pico-8 play session: mixed d-pad (fixed 12-tick cycle), after a click and taps of 🅾, ❎, 🅾+❎, 🅾 in the second before t = 0

[t = 1 s] mixed d-pad (1.2s cycle ×~1): → ← ↑ ↓ + 🅾/❎ taps, ~1s
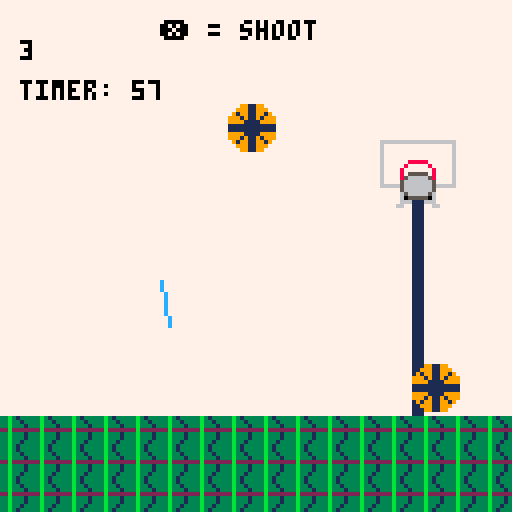
[t = 6 s] mixed d-pad (1.2s cycle ×~5): → ← ↑ ↓ + 🅾/❎ taps, ~6s
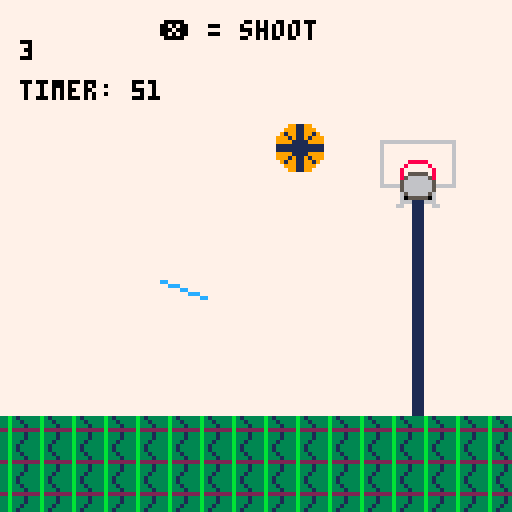

pico-8 cartridge
version 43
__lua__
--😐▒▒▒▒▒▒▒▒▒▒▒▒▒▒▒😐
--▒------------------------------▒
--▒----basketball von toprak ----▒
--▒------------------------------▒
--😐▒▒▒▒▒▒▒▒▒▒▒▒▒▒▒😐
gamestate = 0
score = 0
b = 0
bx = 90
by = 40
xbb=0
ybb=0
timer = 60
timespeed = 0.02
function _draw()
 ss_menu()
	cls()
	map()
 print(score,5,10,0)
 print("timer: " .. flr(timer), 5, 20)
 if gamestate == 0 then 
		print("❎ = shoot", 40, 5, 0)
	end
	if gamestate == 1 then
	camera(500,0)
	end
	if gamestate == 1 then
	print("your score is " .. score, 530,60,7)
	end
	if gamestate == 1 then
	print("press ❎ to try again!",520,100,12)
	end
	if gamestate == 1 and score == 0
	then spr(133,555,70) print("try again",540,30,8)
	elseif gamestate == 1 and score <= 9
	then spr(134,555,70) print("good try but try again",515,30,9)
	elseif gamestate == 1 and score >= 10
	then spr(135,555,70) print("you win!",545,30,12)
	end
	if gamestate == 1 and btnp(❎)
	then gamestate = 0 score = 0 timer = 60 camera(0)
	end
	timerr()
	angle1()
	fire_shot1()
 upd_shot()
	drw_shot()
end

function timerr()
 if timer ~= 0 then
timer -= timespeed
end
 if timer <= 0 then
gamestate = 1
end
end

function fire_shot1()
	if btnp(4) then 
		fire_shot()
	end
end

function angle1()
	if not btnp(❎)then 
		angle += 0.02
	else 
		fire_shot()
		angle = angle
		sfx(1)
	end
end
function _update60()
 if (mget(flr(xbb)/8,flr(ybb)/8)==21)
  then xbb=0 score +=1 sfx(2) end
   if (mget(flr(xbb)/8,flr(ybb)/8)==22)
  then xbb=0 score +=1 sfx(2) end
   if (mget(flr(xbb)/8,flr(ybb)/8)==37)
  then xbb=0 score+=1 sfx(2) end
   if (mget(flr(xbb)/8,flr(ybb)/8)==38)
  then xbb=0 score+=1 sfx(2) end 
end

-->8
angle = 0.9
power = 1
cannon_x = 40
cannon_y = 70
gravity = 0.3
shots = {}
x = cannon_x
y = cannon_y
function fire_shot()
 local muzzle_len = 10
 local muzzle_x = cannon_x + cos(angle) * muzzle_len
 local muzzle_y = cannon_y - sin(angle) * muzzle_len
 local speed = power * 5

 add(shots, {
  x = muzzle_x,
  y = muzzle_y,
  vx = cos(angle) * speed,
  vy = -sin(angle) * speed
 })
end

function upd_shot()
-- alle projektile bewegen
 for i=#shots,1,-1 do
  local s = shots[i]
  s.x += s.vx
  s.y += s.vy
  s.vy += gravity
  -- loeschen, wenn ausserhalb des screens
  if s.x < 0 or s.x > 127 or s.y > 127 then
   deli(shots, i)
  end
    xbb=s.x
  ybb=s.y
 end
end

function drw_shot()
	local barrel_len = 12
 local bx = cannon_x + cos(angle) * barrel_len
 local by = cannon_y - sin(angle) * barrel_len
 line(cannon_x, cannon_y, bx, by, 12)
 -- alle projektile zeichnen
 for s in all(shots) do
  spr(b,s.x-8,s.y,2,2)
 end
 
end
-->8
-- multi-cart helper
function ss_menu()
 if (btn(4) and btnp(5))
 or (btn(5) and btnp(4)) then
  load("surviving_sandwehen.p8")
 end
end
__gfx__
00000000000000000000000000000000777777777777777777777777777777777777777777777777777777777777777700000000000000000000000000000000
00000000000000000000000000000000777777777777777777777777777777777777777777777777777777777777777700000000000000000000000000000000
00000991199000000000066116600000777777777777777777777777777777777777777777777777777777777777777700000000000000000000000000000000
00009991199900000000666116660000777777766666666666666666667777777777777777777777777777777777777700000000000000000000000000000000
00091991199190000006166116616000777777767777777777777777767777777777777777777777777777777777777700000000000000000000000000000000
00999191191999000066616116166600777777767777777777777777767777777777777777777777777777777777777700000000000000000000000000000000
00999911119999000066661111666600777777767777777777777777767777777777777777777777777777777777777700000000000000000000000000000000
00111111111111000011111111111100777777767777777777777777767777777777777777777777777777777777777700000000000000000000000000000000
00111111111111000011111111111100777777767777778888877777767777777777777777777777777777777777777700000000000000000000000000000000
00999911119999000066661111666600777777767777787777787777767777777777777777777777777777777777777700000000000000000000000000000000
00999191191999000066616116166600777777767777877777778777767777777777777777777777777777777777777700000000000000000000000000000000
00091991199190000006166116616000777777767777875555578777767777777777777777777777777777777777777700000000000000000000000000000000
00009991199900000000666116660000777777767777856666658777767777777777777777777777777777777777777700000000000000000000000000000000
00000991199000000000066116600000777777767777566666665777767777777777777777777777777777777777777700000000000000000000000000000000
00000000000000000000000000000000777777766666566666665666667777777777777777777777777777777777777700000000000000000000000000000000
00000000000000000000000000000000777777777777566666665777777777777777777777777777777777777777777700000000000000000000000000000000
00000000000000000000000000000000777777777777656666656777777777777777777777777777777777777777777700000000000000000000000000000000
00000000000000000000000000000000777777777777605555506777777777777777777777777777777777777777777700000000000000000000000000000000
00000000000000000000000000000000777777777777666111666777777777777777777777777777777777777777777700000000000000000000000000000000
00000000000000000000000000000000777777777776677111776677777777777777777777777777777777777777777700000000000000000000000000000000
00000000000000000000000000000000777777777777777111777777777777777777777777777777777777777777777700000000000000000000000000000000
00000000000000000000000000000000777777777777777111777777777777777777777777777777777777777777777700000000000000000000000000000000
00000000000000000000000000000000777777777777777111777777777777777777777777777777777777777777777700000000000000000000000000000000
00000000000000000000000000000000777777777777777111777777777777777777777777777777777777777777777700000000000000000000000000000000
00000000000000000000000000000000777777777777777111777777777777777777777777777777777777777777777700000000000000000000000000000000
00000000000000000000000000000000777777777777777111777777777777777777777777777777777777777777777700000000000000000000000000000000
00000000000000000000000000000000777777777777777111777777777777777777777777777777777777777777777700000000000000000000000000000000
00000000000000000000000000000000777777777777777111777777777777777777777777777777777777777777777700000000000000000000000000000000
00000000000000000000000000000000777777777777777111777777777777777777777777777777777777777777777700000000000000000000000000000000
00000000000000000000000000000000777777777777777111777777777777777777777777777777777777777777777700000000000000000000000000000000
00000000000000000000000000000000777777777777777111777777777777777777777777777777777777777777777700000000000000000000000000000000
00000000000000000000000000000000777777777777777111777777777777777777777777777777777777777777777700000000000000000000000000000000
00000000000000000000000000000000777777777777777111777777777777777777777777777777777777777777777700000000000000000000000000000000
00000000000000000000000000000000777777777777777111777777777777777777777777777777777777777777777700000000000000000000000000000000
00000000000000000000000000000000777777777777777111777777777777777777777777777777777777777777777700000000000000000000000000000000
00000000000000000000000000000000777777777777777111777777777777777777777777777777777777777777777700000000000000000000000000000000
00000000000000000000000000000000777777777777777111777777777777777777777777777777777777777777777700000000000000000000000000000000
00000000000000000000000000000000777777777777777111777777777777777777777777777777777777777777777700000000000000000000000000000000
00000000000000000000000000000000777777777777777111777777777777777777777777777777777777777777777700000000000000000000000000000000
00000000000000000000000000000000777777777777777111777777777777777777777777777777777777777777777700000000000000000000000000000000
00000000000000000000000000000000777777777777777111777777777777777777777777777777777777777777777700000000000000000000000000000000
00000000000000000000000000000000777777777777777111777777777777777777777777777777777777777777777700000000000000000000000000000000
00000000000000000000000000000000777777777777777111777777777777777777777777777777777777777777777700000000000000000000000000000000
00000000000000000000000000000000777777777777777111777777777777777777777777777777777777777777777700000000000000000000000000000000
00000000000000000000000000000000777777777777777111777777777777777777777777777777777777777777777700000000000000000000000000000000
00000000000000000000000000000000777777777777777111777777777777777777777777777777777777777777777700000000000000000000000000000000
00000000000000000000000000000000777777777777777111777777777777777777777777777777777777777777777700000000000000000000000000000000
00000000000000000000000000000000777777777777777111777777777777777777777777777777777777777777777700000000000000000000000000000000
00000000000000000000000000000000777777777777777111777777777777777777777777777777777777777777777700000000000000000000000000000000
00000000000000000000000000000000777777777777777111777777777777777777777777777777777777777777777700000000000000000000000000000000
00000000000000000000000000000000777777777777777111777777777777777777777777777777777777777777777700000000000000000000000000000000
00000000000000000000000000000000777777777777777111777777777777777777777777777777777777777777777700000000000000000000000000000000
00000000000000000000000000000000777777777777777111777777777777777777777777777777777777777777777700000000000000000000000000000000
00000000000000000000000000000000777777777777777111777777777777777777777777777777777777777777777700000000000000000000000000000000
00000000000000000000000000000000777777777777777111777777777777777777777777777777777777777777777700000000000000000000000000000000
00000000000000000000000000000000777777777777777111777777777777777777777777777777777777777777777700000000000000000000000000000000
00000000000000000000000000000000777777777777777111777777777777777777777777777777777777777777777700000000000000000000000000000000
00000000000000000000000000000000777777777777777111777777777777777777777777777777777777777777777700000000000000000000000000000000
00000000000000000000000000000000777777777777777111777777777777777777777777777777777777777777777700000000000000000000000000000000
00000000000000000000000000000000777777777777777111777777777777777777777777777777777777777777777700000000000000000000000000000000
00000000000000000000000000000000777777777777777111777777777777777777777777777777777777777777777700000000000000000000000000000000
00000000000000000000000000000000777777777777777111777777777777777777777777777777777777777777777700000000000000000000000000000000
00000000000000000000000000000000777777777777777111777777777777777777777777777777777777777777777700000000000000000000000000000000
00000000000000000000000000000000777777777777777111777777777777777777777777777777777777777777777700000000000000000000000000000000
7777777733b313330008000077777771117777770000000000000000000000000000000000000000000000000000000000000000000000000000000000000000
7777777733b3313300008000777777711177777700aaaa0000aaaa0000aaaa000000000000000000000000000000000000000000000000000000000000000000
7777777733b333130000080077777771117777770a0aa0a00a0aa0a00a0aa0a00000000000000000000000000000000000000000000000000000000000000000
7777777722b222228888888077777771117777770aaaaaa00aaaaaa00aaaaaa00000000000000000000000000000000000000000000000000000000000000000
7777777733b333130000080077777771117777770aa00aa00aaaaaa00a0aa0a00000000000000000000000000000000000000000000000000000000000000000
7777777733b333130000800077777771117777770a0aa0a00a0000a00aa00aa00000000000000000000000000000000000000000000000000000000000000000
7777777733b3313300080000777777711177777700aaaa0000aaaa0000aaaa000000000000000000000000000000000000000000000000000000000000000000
7777777733b313330000000077777771117777770000000000000000000000000000000000000000000000000000000000000000000000000000000000000000
__map__
8080808080808080808080808080808080808080808080808080808080808080808080808080808080808080808080808080808080808080800000000000000000000000000000000000000000000000000000000000000000000000000000000000000000000000000000000000000000000000000000000000000000000000
8080808080808080808080808080808080808080808080808080808080808080808080808080808080808080808080808080808080808080800000000000000000000000000000000000000000000000000000000000000000000000000000000000000000000000000000000000000000000000000000000000000000000000
8080808080808080808080808080808080808080808080808080808080808080808080808080808080808080808080808080808080808080800000000000000000000000000000000000000000000000000000000000000000000000000000000000000000000000000000000000000000000000000000000000000000000000
8080808080808080808080808080808080808080808080808080808080808080808080808080808080808080808080808080808080808080800000000000000000000000000000000000000000000000000000000000000000000000000000000000000000000000000000000000000000000000000000000000000000000000
80808080808080808080800405060708090a0b0b808080808080808080808080808080808080808080808080808080808080808080808080800000000000000000000000000000000000000000000000000000000000000000000000000000000000000000000000000000000000000000000000000000000000000000000000
80808080808080808080801415161718191a1b1b808080808080808080808080808080808080808080808080808080808080808080808080800000000000000000000000000000000000000000000000000000000000000000000000000000000000000000000000000000000000000000000000000000000000000000000000
80808080808080808080802425262728292a2b2b808080808080808080808080808080808080808080808080808080808080808080808080800000000000000000000000000000000000000000000000000000000000000000000000000000000000000000000000000000000000000000000000000000000000000000000000
80808080808080808080803435363738393a3b3b808080808080808080808080808080808080808080808080808080808080808080808080800000000000000000000000000000000000000000000000000000000000000000000000000000000000000000000000000000000000000000000000000000000000000000000000
80808080808080808080804445464748494a4b4b808080808080808080808080808080808080808080808080808080808080808080808080800000000000000000000000000000000000000000000000000000000000000000000000000000000000000000000000000000000000000000000000000000000000000000000000
80808080808080805480805455565758595a5b5b808080808080808080808080808080808080808080808080808080808080808080808080800000000000000000000000000000000000000000000000000000000000000000000000000000000000000000000000000000000000000000000000000000000000000000000000
80808080808080806480806465666768696a6b6b808080808080808080808080808080808080808080808080808080808080808080808080800000000000000000000000000000000000000000000000000000000000000000000000000000000000000000000000000000000000000000000000000000000000000000000000
80808080808080808080807475767778797a7b7b808080808080808080808080808080808080808080808080808080808080808080808080800000000000000000000000000000000000000000000000000000000000000000000000000000000000000000000000000000000000000000000000000000000000000000000000
8080808080808080808080808384808080808080808080808080808080808080808080808080808080808080808080808080808080808080800000000000000000000000000000000000000000000000000000000000000000000000000000000000000000000000000000000000000000000000000000000000000000000000
8181818181818181818181818181818181818181818181818181818181818181818181818181818181818181818181818181818181818181810000000000000000000000000000000000000000000000000000000000000000000000000000000000000000000000000000000000000000000000000000000000000000000000
8181818181818181818181818181818181818181818181818181818181818181818080808080808080808080808080808080808080808080800000000000000000000000000000000000000000000000000000000000000000000000000000000000000000000000000000000000000000000000000000000000000000000000
8181818181818181818181818181818181818181818181818181151681818181818080808080808080808080808080808080808080808080800000000000000000000000000000000000000000000000000000000000000000000000000000000000000000000000000000000000000000000000000000000000000000000000
8181818181818181818181818181818181818181818181818181252681818181818080808080808080808080808080808080808080808080800000000000000000000000000000000000000000000000000000000000000000000000000000000000000000000000000000000000000000000000000000000000000000000000
8181818181818181818181818181818181818181818181818181818181818181818080808080808080808080808080808080808080808080800000000000000000000000000000000000000000000000000000000000000000000000000000000000000000000000000000000000000000000000000000000000000000000000
8181818181818181818181818181818181818181818181818181818181818181818080808080808080808080808080808080808080808080800000000000000000000000000000000000000000000000000000000000000000000000000000000000000000000000000000000000000000000000000000000000000000000000
8181818181818181818181818181818181818181818181818181818181818181818080808080808080808080808080808080808080808080800000000000000000000000000000000000000000000000000000000000000000000000000000000000000000000000000000000000000000000000000000000000000000000000
8080808080808080808080808080808080808080808080808080808080808080808080808080808080808080808080808080808080808080800000000000000000000000000000000000000000000000000000000000000000000000000000000000000000000000000000000000000000000000000000000000000000000000
8080808080808080808080808080808080808080808080808080808080808080808080808080808080808080808080808080808080808080800000000000000000000000000000000000000000000000000000000000000000000000000000000000000000000000000000000000000000000000000000000000000000000000
8080808080808080808080808080808080808080808080808080808080808080808080808080808080808080808080808080808080808080800000000000000000000000000000000000000000000000000000000000000000000000000000000000000000000000000000000000000000000000000000000000000000000000
8080808080808080808080808080808080808080808080808080808080808080808080808080808080808080808080808080808080808080800000000000000000000000000000000000000000000000000000000000000000000000000000000000000000000000000000000000000000000000000000000000000000000000
8080808080808080808080808080808080808080808080808080808080808080808080808080808080808080808080808080808080808080800000000000000000000000000000000000000000000000000000000000000000000000000000000000000000000000000000000000000000000000000000000000000000000000
8080808080808080808080808080808080808080808080808080808080808080808080808080808080808080808080808080808080808080800000000000000000000000000000000000000000000000000000000000000000000000000000000000000000000000000000000000000000000000000000000000000000000000
8080808080808080808080808080808080808080808080808080808080808080808080808080808080808080808080808080808080808080800000000000000000000000000000000000000000000000000000000000000000000000000000000000000000000000000000000000000000000000000000000000000000000000
8080808080808080808080808080808080808080808080808080808080808080808080808080808080808080808080808080808080808080800000000000000000000000000000000000000000000000000000000000000000000000000000000000000000000000000000000000000000000000000000000000000000000000
8080808080808080808080808080808080808080808080808080808080808080808080808080808080808080808080808080808080808080800000000000000000000000000000000000000000000000000000000000000000000000000000000000000000000000000000000000000000000000000000000000000000000000
8181818181818181818080808080808080808080808080808080808080808080808080808080808080808080808080808080808080808080800000000000000000000000000000000000000000000000000000000000000000000000000000000000000000000000000000000000000000000000000000000000000000000000
8181818181818181818080808080808080808080808080808080808080808080808080808080808080808080808080808080808080808080800000000000000000000000000000000000000000000000000000000000000000000000000000000000000000000000000000000000000000000000000000000000000000000000
8181818181818181818080808080808080808080808080808080808080808080808080808080808080808080808080808080808080808080800000000000000000000000000000000000000000000000000000000000000000000000000000000000000000000000000000000000000000000000000000000000000000000000
